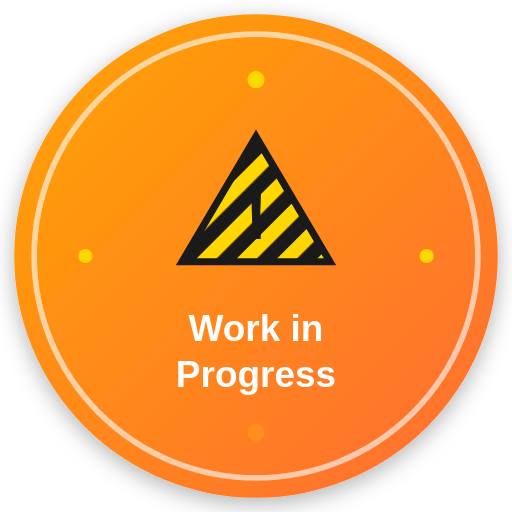
t = 0.00 s
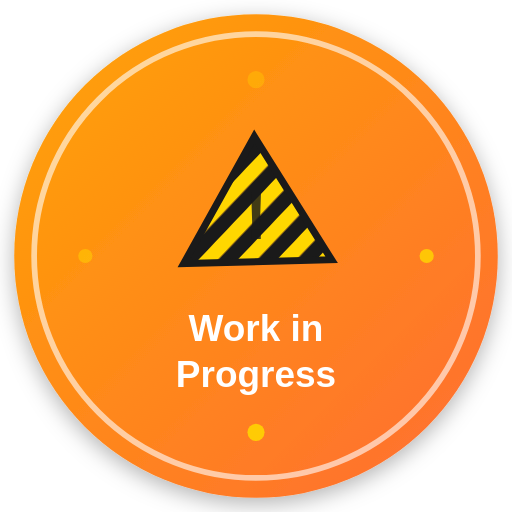
t = 0.33 s
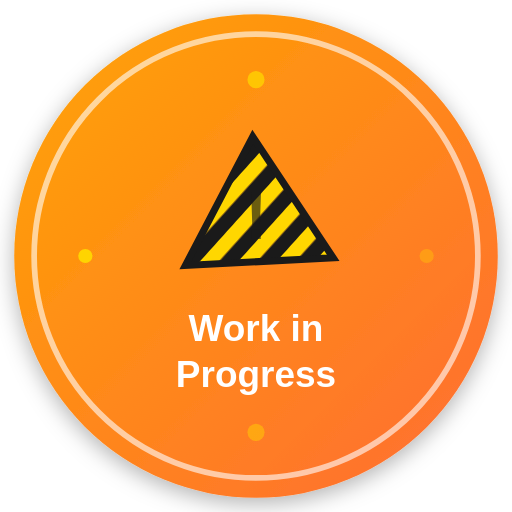
t = 0.67 s
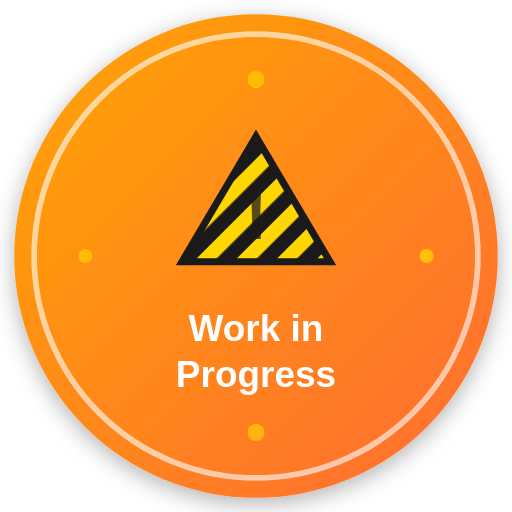
t = 1.00 s
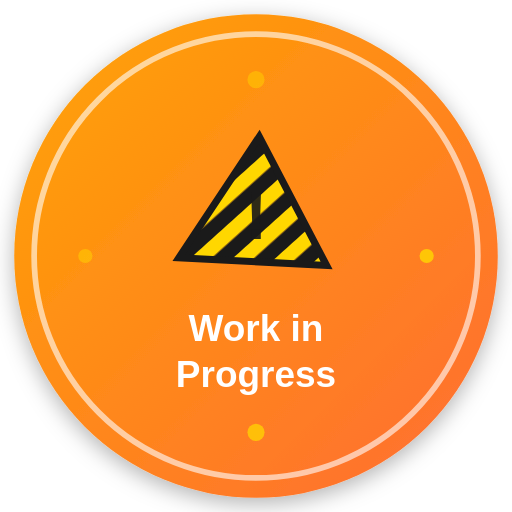
t = 1.33 s
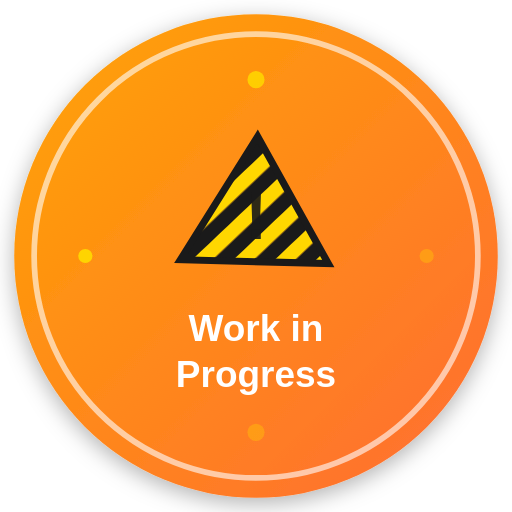
t = 1.67 s

The animated SVG that drew these frames (rendered in a browser with its animation timeline set to each time). Animation: 6 SMIL elements (animate=5,animateTransform=1); one cycle of 2.00 s, repeats indefinitely.

<svg width="180" height="180" viewBox="0 0 180 180" fill="none" xmlns="http://www.w3.org/2000/svg">
  <!-- Background Circle with gradient -->
  <defs>
    <linearGradient id="wipGradient" x1="0%" y1="0%" x2="100%" y2="100%">
      <stop offset="0%" style="stop-color:#FFA500;stop-opacity:1" />
      <stop offset="100%" style="stop-color:#FF6B35;stop-opacity:1" />
    </linearGradient>
    <filter id="shadow">
      <feDropShadow dx="0" dy="2" stdDeviation="4" flood-opacity="0.3"/>
    </filter>
    <pattern id="stripes" patternUnits="userSpaceOnUse" width="10" height="10" patternTransform="rotate(45)">
      <rect width="5" height="10" fill="#FFD700"/>
      <rect x="5" width="5" height="10" fill="#1a1a1a"/>
    </pattern>
  </defs>
  
  <!-- Main Circle -->
  <circle cx="90" cy="90" r="85" fill="url(#wipGradient)" filter="url(#shadow)"/>
  
  <!-- Inner Circle Border -->
  <circle cx="90" cy="90" r="78" fill="none" stroke="white" stroke-width="2" opacity="0.6"/>
  
  <!-- Construction Icon -->
  <g transform="translate(90, 70)">
    <!-- Warning Sign Triangle -->
    <path d="M 0 -22 L 26 22 L -26 22 Z" fill="url(#stripes)" stroke="#1a1a1a" stroke-width="2.5">
      <animateTransform 
        attributeName="transform" 
        type="rotate" 
        values="0 0 0; -3 0 0; 3 0 0; 0 0 0" 
        dur="2s" 
        repeatCount="indefinite"/>
    </path>
    <text x="0" y="14" font-family="Arial, sans-serif" font-size="24" font-weight="bold" fill="#1a1a1a" text-anchor="middle">
      !
      <animate attributeName="opacity" values="1;0.6;1" dur="1.5s" repeatCount="indefinite"/>
    </text>
  </g>
  
  <!-- Text: Work in Progress -->
  <text x="90" y="120" font-family="Arial, sans-serif" font-size="13" font-weight="bold" fill="white" text-anchor="middle">
    Work in
  </text>
  <text x="90" y="136" font-family="Arial, sans-serif" font-size="13" font-weight="bold" fill="white" text-anchor="middle">
    Progress
  </text>
  
  <!-- Blinking warning lights -->
  <circle cx="90" cy="28" r="3" fill="#FFD700">
    <animate attributeName="opacity" values="1;0.2;1" dur="0.8s" repeatCount="indefinite"/>
  </circle>
  <circle cx="90" cy="152" r="3" fill="#FFD700">
    <animate attributeName="opacity" values="0.2;1;0.2" dur="0.8s" repeatCount="indefinite"/>
  </circle>
  
  <!-- Additional warning lights on sides -->
  <circle cx="30" cy="90" r="2.5" fill="#FFD700">
    <animate attributeName="opacity" values="0.3;1;0.3" dur="1s" begin="0.2s" repeatCount="indefinite"/>
  </circle>
  <circle cx="150" cy="90" r="2.5" fill="#FFD700">
    <animate attributeName="opacity" values="1;0.3;1" dur="1s" begin="0.2s" repeatCount="indefinite"/>
  </circle>
</svg>
